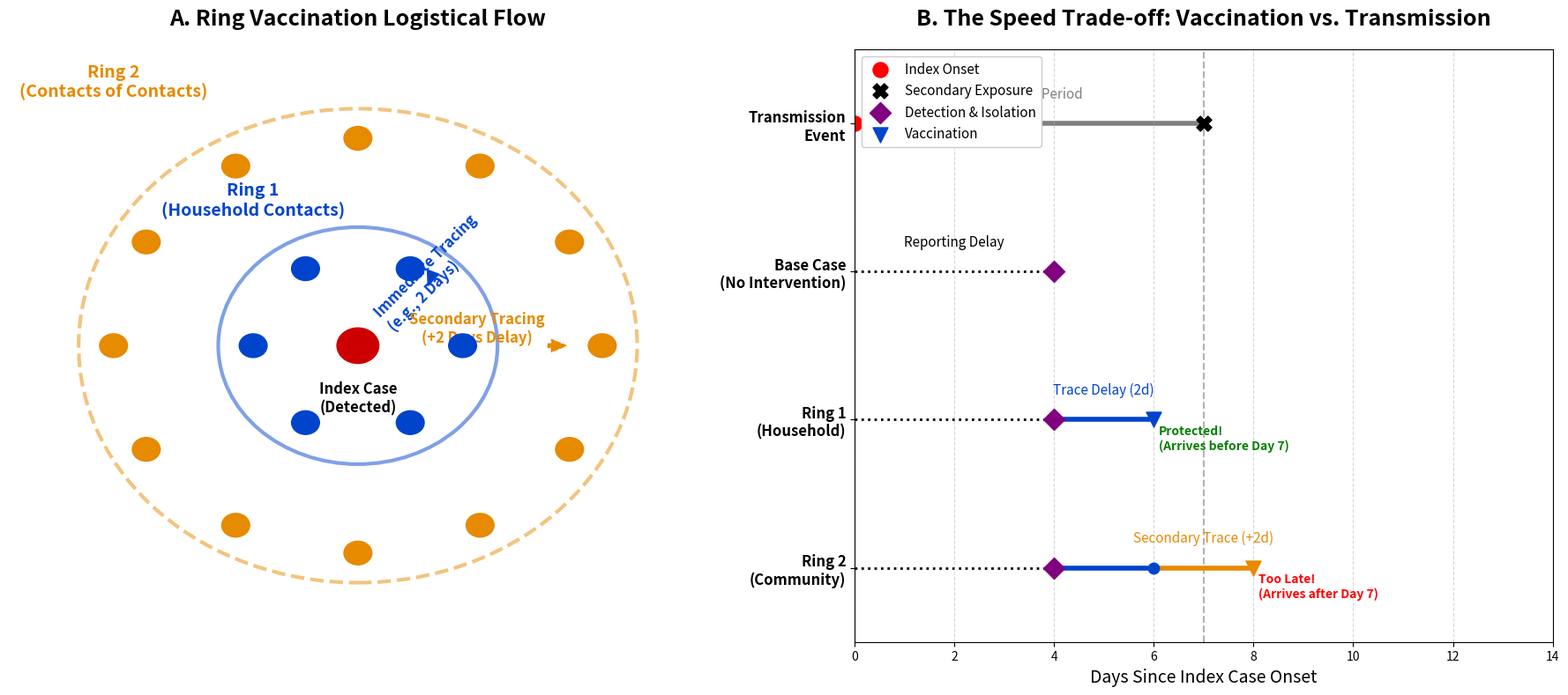

Source code (Python): (Note: this script raises an exception after producing the figure.)
import matplotlib.pyplot as plt
import matplotlib.patches as patches
import datetime
import numpy as np

fig, (ax1, ax2) = plt.subplots(1, 2, figsize=(18, 8), dpi=300)

# =====================================================================
# Panel A: Network Schematic with Delay Annotations
# =====================================================================
ax1.set_title("A. Ring Vaccination Logistical Flow", fontsize=18, fontweight='bold', pad=20)
ax1.set_xlim(-5, 5)
ax1.set_ylim(-5, 5)
ax1.axis('off')

# Center Node (Index)
index_circle = patches.Circle((0, 0), 0.3, color='#cc0000', zorder=5)
ax1.add_patch(index_circle)
ax1.text(0, -0.6, "Index Case\n(Detected)", ha='center', va='top', fontsize=12, fontweight='bold')

# Ring 1 Boundary
ring1_boundary = patches.Circle((0, 0), 2.0, fill=False, edgecolor='#0044cc', linestyle='-', linewidth=3, alpha=0.5)
ax1.add_patch(ring1_boundary)

# Ring 1 Nodes (Household)
theta1 = np.linspace(0, 2*np.pi, 6, endpoint=False)
for t in theta1:
    x, y = 1.5 * np.cos(t), 1.5 * np.sin(t)
    ax1.add_patch(patches.Circle((x, y), 0.2, color='#0044cc', zorder=4))
ax1.text(-1.5, 2.2, "Ring 1\n(Household Contacts)", color='#0044cc', fontsize=14, fontweight='bold', ha='center')

# Ring 2 Boundary
ring2_boundary = patches.Circle((0, 0), 4.0, fill=False, edgecolor='#e68a00', linestyle='--', linewidth=3, alpha=0.5)
ax1.add_patch(ring2_boundary)

# Ring 2 Nodes (Community)
theta2 = np.linspace(0, 2*np.pi, 12, endpoint=False)
for t in theta2:
    x, y = 3.5 * np.cos(t), 3.5 * np.sin(t)
    ax1.add_patch(patches.Circle((x, y), 0.2, color='#e68a00', zorder=4))
ax1.text(-3.5, 4.2, "Ring 2\n(Contacts of Contacts)", color='#e68a00', fontsize=14, fontweight='bold', ha='center')

# Arrows indicating Logistical Delay
# Index to Ring 1
ax1.annotate("Immediate Tracing\n(e.g., 2 Days)", xy=(1.0, 1.0), xytext=(0.2, 0.2),
             arrowprops=dict(facecolor='#0044cc', edgecolor='#0044cc', shrink=0.05, width=3, headwidth=10),
             fontsize=12, fontweight='bold', color='#0044cc', ha='left', va='bottom', rotation=45)

# Ring 1 to Ring 2
ax1.annotate("Secondary Tracing\n(+2 Days Delay)", xy=(3.0, 0), xytext=(1.7, 0),
             arrowprops=dict(facecolor='#e68a00', edgecolor='#e68a00', shrink=0.05, width=3, headwidth=10, linestyle='--'),
             fontsize=12, fontweight='bold', color='#e68a00', ha='center', va='bottom')

# =====================================================================
# Panel B: Timeline (Gantt Chart)
# =====================================================================
ax2.set_title("B. The Speed Trade-off: Vaccination vs. Transmission", fontsize=18, fontweight='bold', pad=20)
ax2.set_xlim(0, 14)
ax2.set_ylim(-0.5, 3.5)
ax2.set_yticks([0, 1, 2, 3])
ax2.set_yticklabels(["Transmission\nEvent", "Base Case\n(No Intervention)", "Ring 1\n(Household)", "Ring 2\n(Community)"][::-1], fontsize=12, fontweight='bold')
ax2.set_xlabel("Days Since Index Case Onset", fontsize=14)
ax2.grid(True, axis='x', linestyle='--', alpha=0.5)

# Y-positions
y_trans, y_base, y_r1, y_r2 = 3, 2, 1, 0

# Timeline 1: The Virus
ax2.plot([0, 7], [y_trans, y_trans], color='grey', linewidth=4, zorder=1)
ax2.scatter(0, y_trans, color='red', s=150, zorder=2, label="Index Onset")
ax2.scatter(7, y_trans, color='black', s=150, zorder=2, marker='X', label="Secondary Exposure")
ax2.text(3.5, y_trans+0.15, "Infectious Period", ha='center', va='bottom', fontsize=11, color='grey')

# Timeline 2: Base Case (Detection but no vaccine)
ax2.plot([0, 4], [y_base, y_base], color='black', linewidth=2, linestyle=':', zorder=1)
ax2.scatter(4, y_base, color='purple', s=150, zorder=2, marker='D', label="Detection & Isolation")
ax2.text(2, y_base+0.15, "Reporting Delay", ha='center', va='bottom', fontsize=11)

# Timeline 3: Ring 1 (Vaccine arrives before exposure)
ax2.plot([0, 4], [y_r1, y_r1], color='black', linewidth=2, linestyle=':', zorder=1)
ax2.plot([4, 6], [y_r1, y_r1], color='#0044cc', linewidth=4, zorder=1)
ax2.scatter(4, y_r1, color='purple', s=150, zorder=2, marker='D')
ax2.scatter(6, y_r1, color='#0044cc', s=150, zorder=2, marker='v', label="Vaccination")
ax2.text(5, y_r1+0.15, "Trace Delay (2d)", ha='center', va='bottom', fontsize=11, color='#0044cc')

# Highlight success
ax2.axvline(7, color='black', linestyle='--', alpha=0.3, zorder=0)
ax2.text(6.1, y_r1-0.2, "Protected!\n(Arrives before Day 7)", color='green', fontweight='bold', fontsize=10)

# Timeline 4: Ring 2 (Vaccine arrives after exposure)
ax2.plot([0, 4], [y_r2, y_r2], color='black', linewidth=2, linestyle=':', zorder=1)
ax2.plot([4, 6], [y_r2, y_r2], color='#0044cc', linewidth=4, zorder=1)
ax2.plot([6, 8], [y_r2, y_r2], color='#e68a00', linewidth=4, zorder=1)
ax2.scatter(4, y_r2, color='purple', s=150, zorder=2, marker='D')
ax2.scatter(6, y_r2, color='#0044cc', s=80, zorder=2, marker='o') # Ring 1 traced
ax2.scatter(8, y_r2, color='#e68a00', s=150, zorder=2, marker='v')
ax2.text(7, y_r2+0.15, "Secondary Trace (+2d)", ha='center', va='bottom', fontsize=11, color='#e68a00')

# Highlight failure
ax2.text(8.1, y_r2-0.2, "Too Late!\n(Arrives after Day 7)", color='red', fontweight='bold', fontsize=10)

ax2.legend(loc='upper left', fontsize=11, framealpha=1.0)

plt.tight_layout()
timestamp = datetime.datetime.now().strftime("%Y%m%d%H%M%S")
filename = f"figures/fig1_v2_draft_{timestamp}.png"
plt.savefig(filename, bbox_inches='tight', dpi=300, facecolor='white')
print(f"Saved {filename}")
